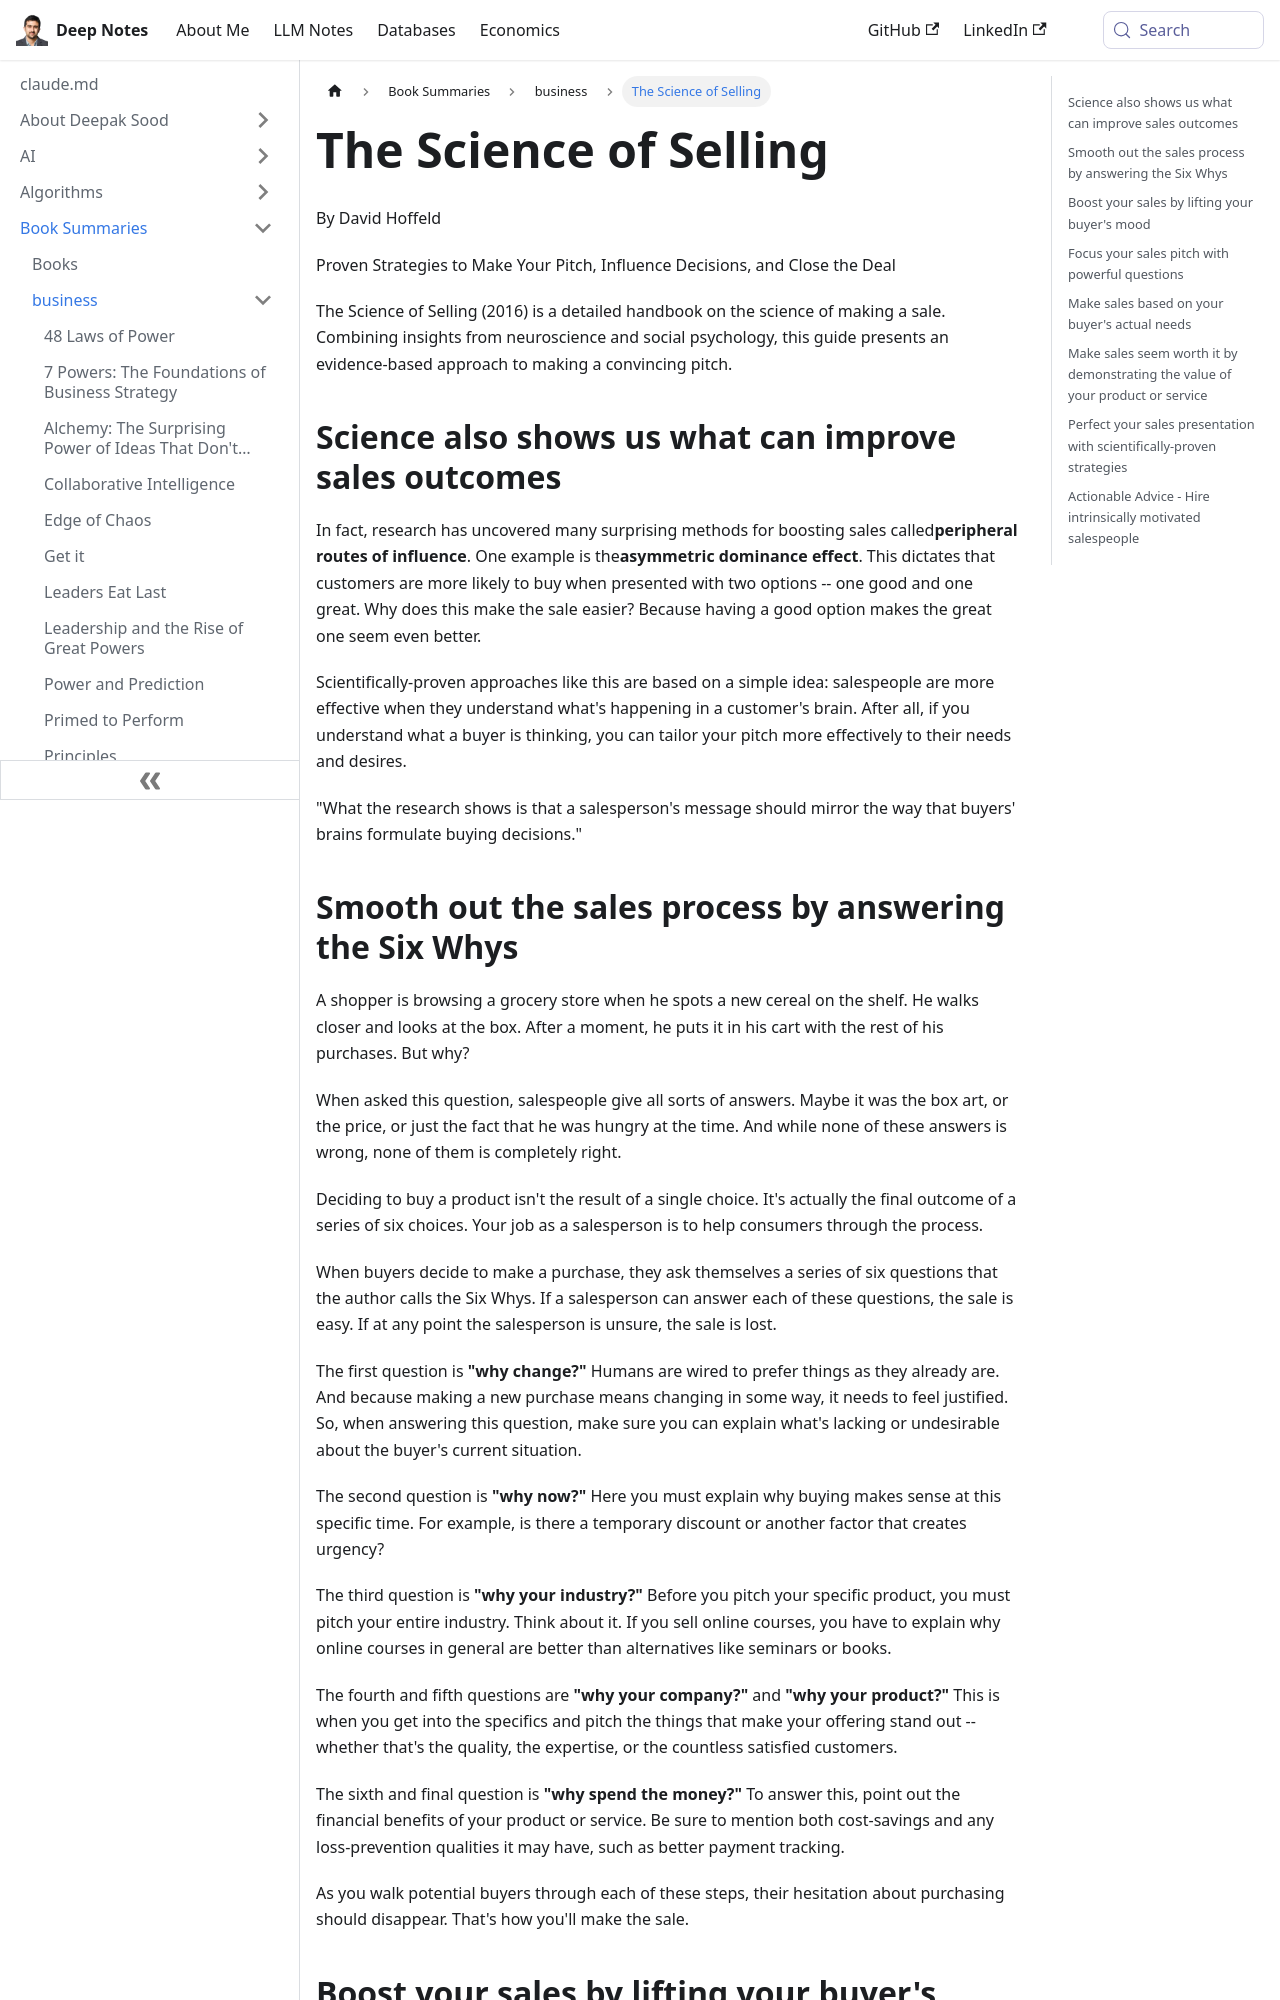

repository: deepaksood619/deepaksood619.github.io · page: book-summaries/business/the-science-of-selling/index.html · generator: docusaurus

---
slug: /book-summaries/business/the-science-of-selling
title: The Science of Selling
description: Explore "The Science of Selling" for evidence-based strategies from neuroscience and psychology that enhance pitches, influence decisions, and boost sales success.
created: 2026-06-18
updated: 2026-06-18
---
By David Hoffeld

Proven Strategies to Make Your Pitch, Influence Decisions, and Close the Deal

The Science of Selling (2016) is a detailed handbook on the science of making a sale. Combining insights from neuroscience and social psychology, this guide presents an evidence-based approach to making a convincing pitch.

## Science also shows us what can improve sales outcomes

In fact, research has uncovered many surprising methods for boosting sales called**peripheral routes of influence**. One example is the**asymmetric dominance effect**. This dictates that customers are more likely to buy when presented with two options -- one good and one great. Why does this make the sale easier? Because having a good option makes the great one seem even better.

Scientifically-proven approaches like this are based on a simple idea: salespeople are more effective when they understand what's happening in a customer's brain. After all, if you understand what a buyer is thinking, you can tailor your pitch more effectively to their needs and desires.

"What the research shows is that a salesperson's message should mirror the way that buyers' brains formulate buying decisions."

## Smooth out the sales process by answering the Six Whys

A shopper is browsing a grocery store when he spots a new cereal on the shelf. He walks closer and looks at the box. After a moment, he puts it in his cart with the rest of his purchases. But why?

When asked this question, salespeople give all sorts of answers. Maybe it was the box art, or the price, or just the fact that he was hungry at the time. And while none of these answers is wrong, none of them is completely right.

Deciding to buy a product isn't the result of a single choice. It's actually the final outcome of a series of six choices. Your job as a salesperson is to help consumers through the process.

When buyers decide to make a purchase, they ask themselves a series of six questions that the author calls the Six Whys. If a salesperson can answer each of these questions, the sale is easy. If at any point the salesperson is unsure, the sale is lost.

The first question is **"why change?"** Humans are wired to prefer things as they already are. And because making a new purchase means changing in some way, it needs to feel justified. So, when answering this question, make sure you can explain what's lacking or undesirable about the buyer's current situation.

The second question is **"why now?"** Here you must explain why buying makes sense at this specific time. For example, is there a temporary discount or another factor that creates urgency?

The third question is **"why your industry?"** Before you pitch your specific product, you must pitch your entire industry. Think about it. If you sell online courses, you have to explain why online courses in general are better than alternatives like seminars or books.

The fourth and fifth questions are **"why your company?"** and **"why your product?"** This is when you get into the specifics and pitch the things that make your offering stand out -- whether that's the quality, the expertise, or the countless satisfied customers.

The sixth and final question is **"why spend the money?"** To answer this, point out the financial benefits of your product or service. Be sure to mention both cost-savings and any loss-prevention qualities it may have, such as better payment tracking.

As you walk potential buyers through each of these steps, their hesitation about purchasing should disappear. That's how you'll make the sale.
